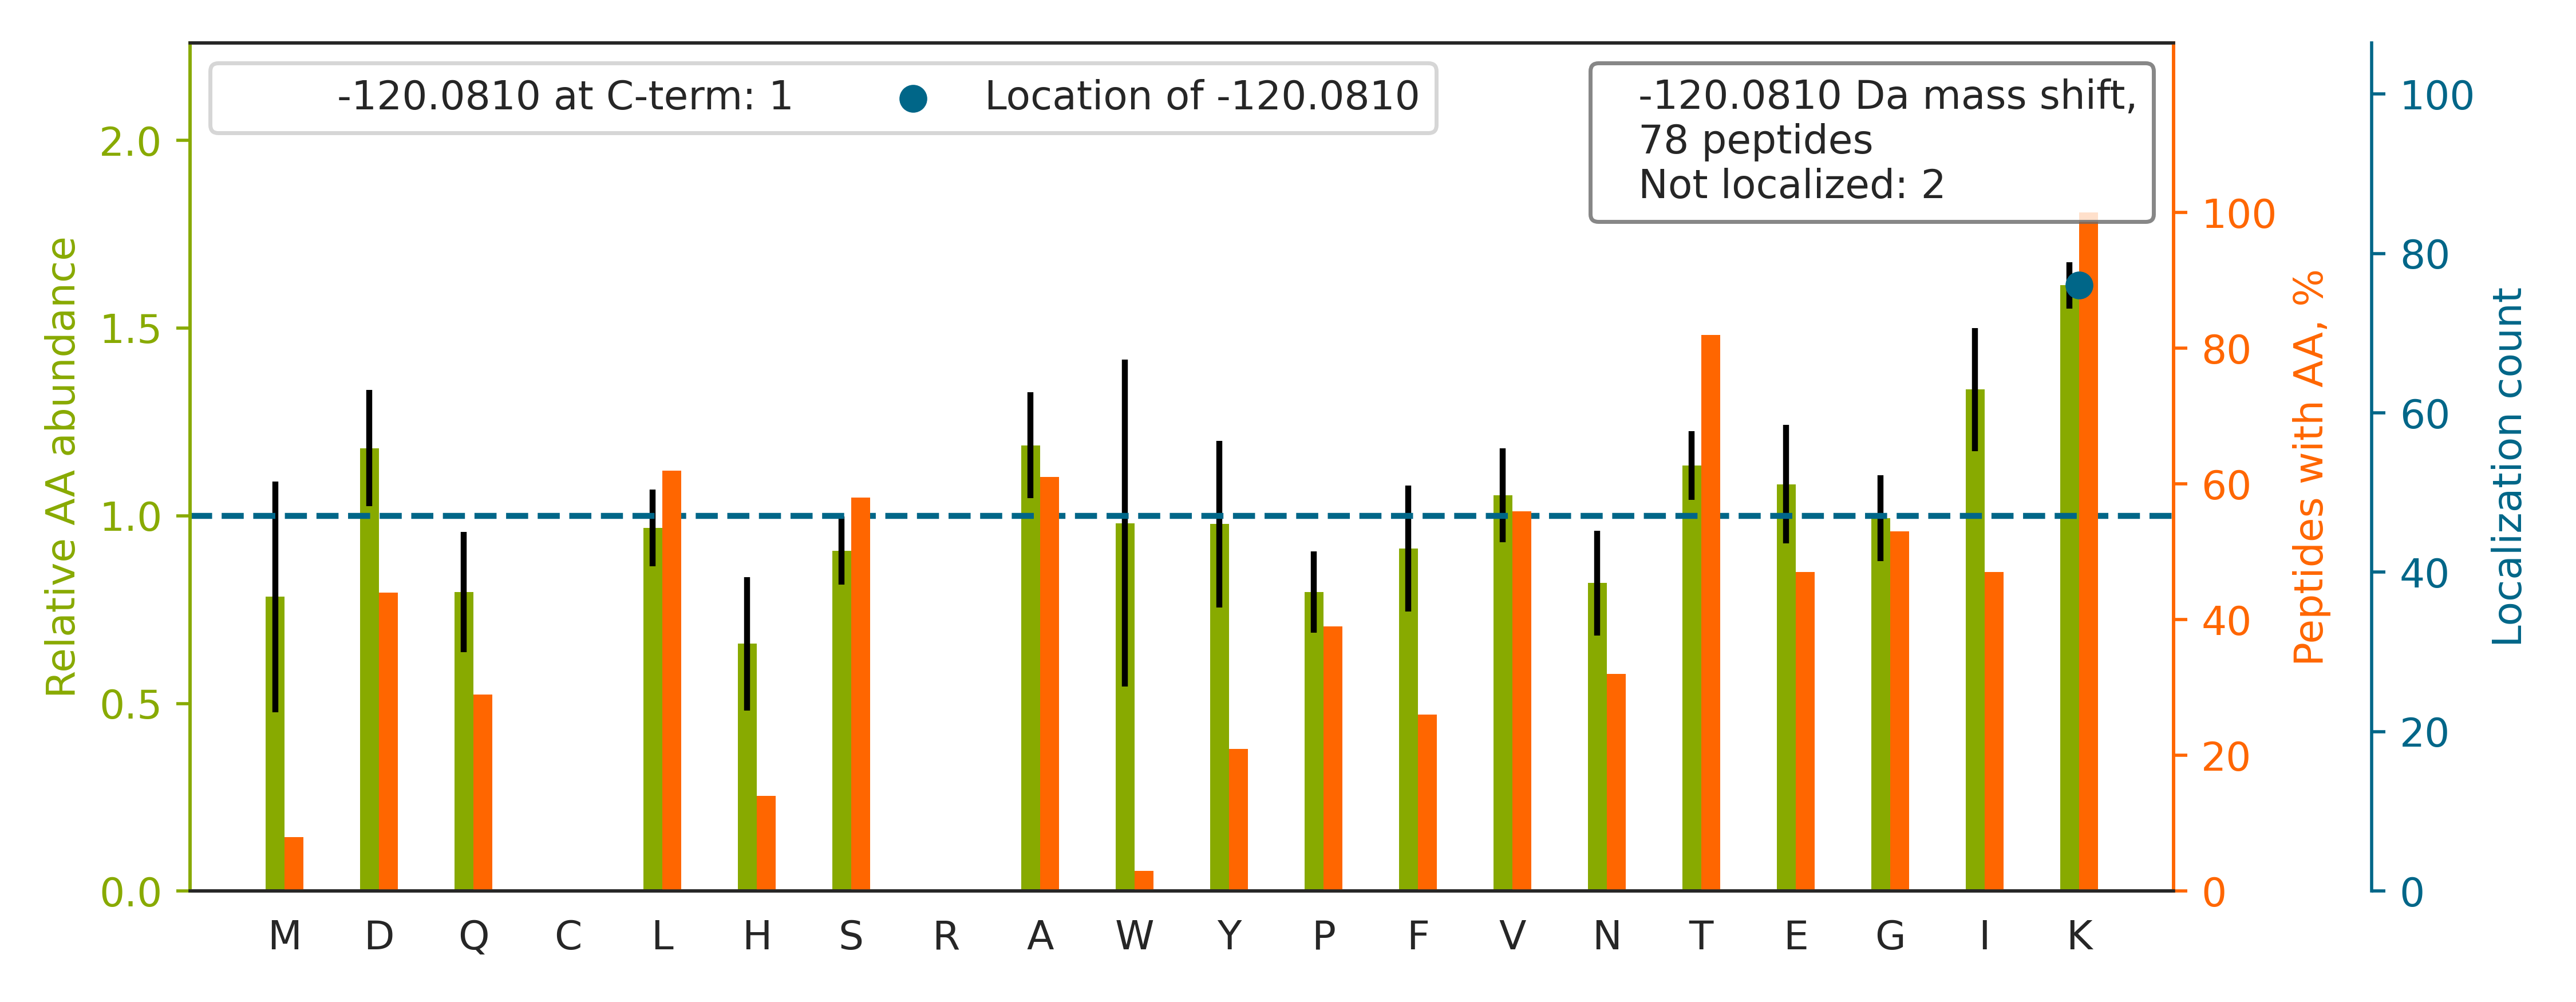

The data file committed next to this chart (first rows):
top isoform	localization score	spectrum
VTIAQGGVLPNIQAVLLPK[-120]K	0.9342	20160929_QE1_nlc1_BTW_SA_hs_HELA_S_Exp3_…
TLYDFPGNDAEDLPFK[-120]K	0.9339	20160929_QE1_nlc1_BTW_SA_hs_HELA_S_Exp3_…
IINEPTAAAIAYGLDK[-120]K	0.9419	20160929_QE1_nlc1_BTW_SA_hs_HELA_S_Exp3_…
TGENVEDAFLEAAK[-120]K	0.9239	20160929_QE1_nlc1_BTW_SA_hs_HELA_S_Exp3_…
SPDSDVAATLK[-120]K	0.9245	20160929_QE1_nlc1_BTW_SA_hs_HELA_S_Exp3_…
TVEGAGSIAAATGFVK[-120]K	0.9337	20160929_QE1_nlc1_BTW_SA_hs_HELA_S_Exp3_…
TFSYAGFEMQPK[-120]K	0.9185	20160929_QE1_nlc1_BTW_SA_hs_HELA_S_Exp3_…
TLTTVQGIADDYDK[-120]K	0.9309	20160929_QE1_nlc1_BTW_SA_hs_HELA_S_Exp3_…
HEFQAETK[-120]K	0.879	20160929_QE1_nlc1_BTW_SA_hs_HELA_S_Exp3_…
STNPGISIGDVAK[-120]K	0.925	20160929_QE1_nlc1_BTW_SA_hs_HELA_S_Exp3_…
TSVLAAANPIESQWNPK[-120]K	0.9035	20160929_QE1_nlc1_BTW_SA_hs_HELA_S_Exp3_…
TSEVPYAGINIGPVHK[-120]K	0.9121	20160929_QE1_nlc1_BTW_SA_hs_HELA_S_Exp3_…
TADGIVSHLK[-120]K	0.9178	20160929_QE1_nlc1_BTW_SA_hs_HELA_S_Exp3_…
TTVISAVGTIVK[-120]K	0.9126	20160929_QE1_nlc1_BTW_SA_hs_HELA_S_Exp3_…
TTLAHIIASNSK[-120]K	0.9342	20160929_QE1_nlc1_BTW_SA_hs_HELA_S_Exp3_…
TDIFGVEETAIGK[-120]K	0.9105	20160929_QE1_nlc1_BTW_SA_hs_HELA_S_Exp3_…
TVSQIISLQTLKK		20160929_QE1_nlc1_BTW_SA_hs_HELA_S_Exp3_…
TEQGPQVDETQFK[-120]K	0.9112	20160929_QE1_nlc1_BTW_SA_hs_HELA_S_Exp3_…
HAVDGAVK[-120]K	0.8604	20160929_QE1_nlc1_BTW_SA_hs_HELA_S_Exp3_…
TLAPTWEELSK[-120]K	0.9174	20160929_QE1_nlc1_BTW_SA_hs_HELA_S_Exp3_…
TDQAQDVK[-120]K	0.8795	20160929_QE1_nlc1_BTW_SA_hs_HELA_S_Exp3_…
TSGSVYITLK[-120]K	0.9107	20160929_QE1_nlc1_BTW_SA_hs_HELA_S_Exp3_…
TSTGAPAAIK[-120]K	0.9822	20160929_QE1_nlc1_BTW_SA_hs_HELA_S_Exp3_…
TENLLGSYFPK[-120]K	0.9096	20160929_QE1_nlc1_BTW_SA_hs_HELA_S_Exp3_…
TIIQNPTDQQK[-120]K	0.9107	20160929_QE1_nlc1_BTW_SA_hs_HELA_S_Exp3_…
TSSSLATVK[-120]K	0.894	20160929_QE1_nlc1_BTW_SA_hs_HELA_S_Exp3_…
TLYNNQPIDFLK[-120]K	0.9037	20160929_QE1_nlc1_BTW_SA_hs_HELA_S_Exp3_…
HSQFIGYPITLFVEK[-120]K	0.9103	20160929_QE1_nlc1_BTW_SA_hs_HELA_S_Exp3_…
SNLGSVVLQLK[-120]K	0.901	20160929_QE1_nlc1_BTW_SA_hs_HELA_S_Exp3_…
TTGFGMIYDSLDYAK[-120]K	0.8965	20160929_QE1_nlc1_BTW_SA_hs_HELA_S_Exp3_…
TLLSNLEEAK[-120]K	0.8936	20160929_QE1_nlc1_BTW_SA_hs_HELA_S_Exp3_…
TVSFSSMPTEK[-120]K	0.89	20160929_QE1_nlc1_BTW_SA_hs_HELA_S_Exp3_…
TFNPGAGLPTDK[-120]K	0.9044	20160929_QE1_nlc1_BTW_SA_hs_HELA_S_Exp3_…
TVVSVLK[-120]K	0.8763	20160929_QE1_nlc1_BTW_SA_hs_HELA_S_Exp3_…
GSGTAEVELK[-120]K	0.8923	20160929_QE1_nlc1_BTW_SA_hs_HELA_S_Exp3_…
SEGVVAVLLTK[-120]K	0.9012	20160929_QE1_nlc1_BTW_SA_hs_HELA_S_Exp3_…
HLTASEAK[-120]K	0.8903	20160929_QE1_nlc1_BTW_SA_hs_HELA_S_Exp3_…
TVESLEETLK[-120]K	0.9028	20160929_QE1_nlc1_BTW_SA_hs_HELA_S_Exp3_…
TFEISASDK[-120]K	0.8906	20160929_QE1_nlc1_BTW_SA_hs_HELA_S_Exp3_…
STYEQVDLIGK[-120]K	0.9052	20160929_QE1_nlc1_BTW_SA_hs_HELA_S_Exp3_…
SGVSLAALK[-120]K	0.9055	20160929_QE1_nlc1_BTW_SA_hs_HELA_S_Exp3_…
SLNILTAFQK[-120]K	0.8925	20160929_QE1_nlc1_BTW_SA_hs_HELA_S_Exp3_…
TFDSIVMDPK[-120]K	0.9012	20160929_QE1_nlc1_BTW_SA_hs_HELA_S_Exp3_…
HDNLLHGTK[-120]K	0.8919	20160929_QE1_nlc1_BTW_SA_hs_HELA_S_Exp3_…
TMELAAQSMK[-120]K	0.8924	20160929_QE1_nlc1_BTW_SA_hs_HELA_S_Exp3_…
VNASASSLK[-120]K	0.8906	20160929_QE1_nlc1_BTW_SA_hs_HELA_S_Exp3_…
EGLELPEDEEEK[-120]K	0.9109	20160929_QE1_nlc1_BTW_SA_hs_HELA_S_Exp3_…
IAGQVAAANK[-120]K	0.8943	20160929_QE1_nlc1_BTW_SA_hs_HELA_S_Exp3_…
TYQDIQNTIK[-120]K	0.9028	20160929_QE1_nlc1_BTW_SA_hs_HELA_S_Exp3_…
SVVAPPGAPK[-120]K	0.9018	20160929_QE1_nlc1_BTW_SA_hs_HELA_S_Exp3_…
TEGETEVK[-120]K	0.8781	20160929_QE1_nlc1_BTW_SA_hs_HELA_S_Exp3_…
TIAPALVSK[-120]K	0.9813	20160929_QE1_nlc1_BTW_SA_hs_HELA_S_Exp3_…
TNTLAAQSVIK[-120]K	0.8999	20160929_QE1_nlc1_BTW_SA_hs_HELA_S_Exp3_…
SDPTSYAGYIEDLKK		20160929_QE1_nlc1_BTW_SA_hs_HELA_S_Exp3_…
TDLSTTVATPSSGLK[-120]K	0.8893	20160929_QE1_nlc1_BTW_SA_hs_HELA_S_Exp3_…
TEELEGQIK[-120]K	0.8774	20160929_QE1_nlc1_BTW_SA_hs_HELA_S_Exp3_…
SPSLLQSGAK[-120]K	0.9009	20160929_QE1_nlc1_BTW_SA_hs_HELA_S_Exp3_…
TLDMIK[-120]K	0.8425	20160929_QE1_nlc1_BTW_SA_hs_HELA_S_Exp3_…
TVIEPLK[-120]K	0.8764	20160929_QE1_nlc1_BTW_SA_hs_HELA_S_Exp3_…
SDHPGISITDLSK[-120]K	0.9824	20160929_QE1_nlc1_BTW_SA_hs_HELA_S_Exp3_…
... 18 more rows
